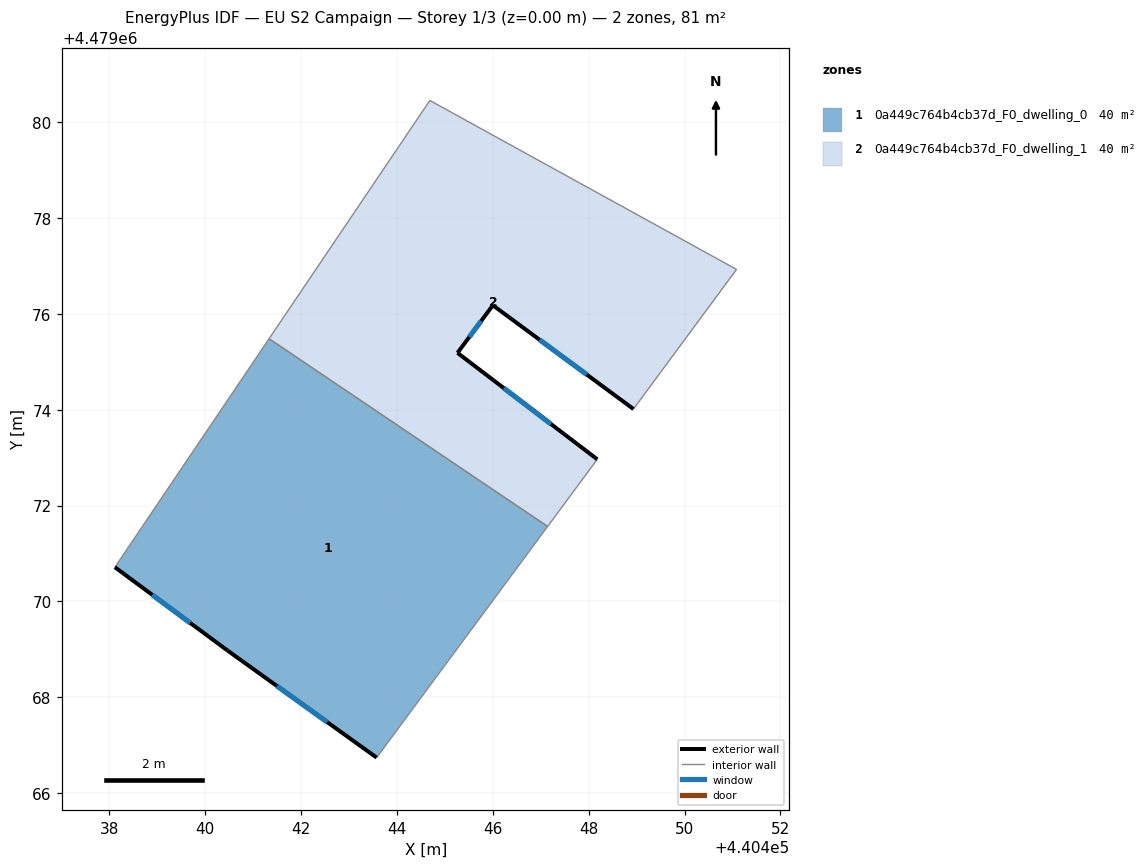
=== STOREY PLAN SPEC (per zone: floor XY polygon, exterior-wall plan segments, windows/doors) ===
zone 1: 0a449c764b4cb37d_F0_dwelling_0  (40.5 m²)
  floor: (440447.14, 4479071.57) (440443.58, 4479066.74) (440440.47, 4479068.98) (440438.11, 4479070.71) (440441.33, 4479075.48)
  exterior wall: (440440.47, 4479068.98) – (440443.58, 4479066.74)  [3.8 m]
    window: (440441.50, 4479068.24) – (440442.54, 4479067.48)  [1.3 m²]
  exterior wall: (440438.11, 4479070.71) – (440440.47, 4479068.98)  [2.9 m]
    window: (440438.89, 4479070.14) – (440439.69, 4479069.55)  [1.0 m²]
  interior walls: 3
zone 2: 0a449c764b4cb37d_F0_dwelling_1  (40.5 m²)
  floor: (440451.09, 4479076.93) (440448.93, 4479074.01) (440446.00, 4479076.18) (440445.26, 4479075.19) (440448.18, 4479072.97) (440447.14, 4479071.57) (440441.33, 4479075.48) (440444.69, 4479080.45)
  exterior wall: (440445.26, 4479075.19) – (440446.00, 4479076.18)  [1.2 m]
    window: (440445.51, 4479075.52) – (440445.76, 4479075.85)  [0.4 m²]
  exterior wall: (440448.18, 4479072.97) – (440445.26, 4479075.19)  [3.7 m]
    window: (440447.21, 4479073.70) – (440446.23, 4479074.45)  [1.2 m²]
  exterior wall: (440446.00, 4479076.18) – (440448.93, 4479074.01)  [3.6 m]
    window: (440446.97, 4479075.46) – (440447.96, 4479074.73)  [1.2 m²]
  interior walls: 5

=== DERIVED (storey summary) ===
Building: EU S2 Campaign
Storey: 1 of 3  (floor level z = 0.00 m)
Storey gross floor area: 81.0 m²
Zones on this storey: 2
  - 0a449c764b4cb37d_F0_dwelling_0: floor 40.5 m²; exterior wall 6.8 m (20.3 m²); 2 window(s) 2.3 m²; WWR 11.4%
  - 0a449c764b4cb37d_F0_dwelling_1: floor 40.5 m²; exterior wall 8.5 m (25.6 m²); 3 window(s) 2.9 m²; WWR 11.4%
Zone adjacency (shared interzone walls):
  - 0a449c764b4cb37d_F0_dwelling_0 ↔ 0a449c764b4cb37d_F0_dwelling_1